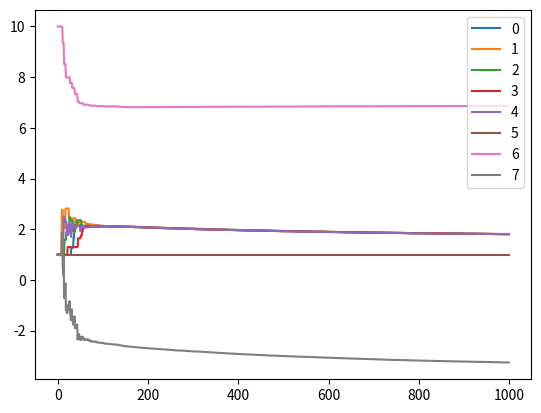

The matplotlib source for this figure:
import numpy as np
W = np.ones((8,1))
W[-2] = 10
alpha = 0.1
gamma = 0.99
state_encode = {
    1:[2,0,0,0,0,0,0,1],
    2:[0,2,0,0,0,0,0,1],
    3:[0,0,2,0,0,0,0,1],
    4:[0,0,0,2,0,0,0,1],
    5:[0,0,0,0,2,0,0,1],
    6:[0,0,0,0,0,2,0,1],
    7:[0,0,0,0,0,0,1,2],
}
SA_dict = {}
def SA(state, action):
    global SA
    if (state,action) in SA_dict:
        # memoization
        return SA_dict[(state,action)]
    else:
        feature = np.array(state_encode[state])
        feature = np.reshape(feature, (-1,1))
        SA_dict[(state,action)] = feature
        return feature

def Q(state, action):
    # 0:dashed 1:solid
    return W.T@SA(state,action)

def b():
    dice = np.random.random()
    # 0 means dashed, 1 means solid
    if dice > 1/7:
        return 0, np.random.randint(low=1, high=6)
    else:
        return 1, 7

def update(state, next_state, action):
    global W
    # delta = reward(=0) + gamma * greedyQ(S+t+1, greedy action. w) -  Q(S,a,w)
    # Because Baird's special setting, we only need to care the destination of action
    # to determine the Q, which should be equal to the next state value(one step)
    delta = gamma*max(Q(next_state, 0),Q(next_state,1)) - Q(state,action)
    W = W + alpha*delta*SA(state, action)

def game():
    global W
    hist = []
    for episode in range(0,1):
        _,state = b()
        for t in range(0,1000):
            action, next_state = b()
            update(state, next_state, action)
            state = next_state
            hist.append(W)
    return hist

hist = game()

import matplotlib.pyplot as plt
hist = np.array(hist).squeeze()
plt.plot(hist)
plt.legend(list(range(9)))
plt.show()